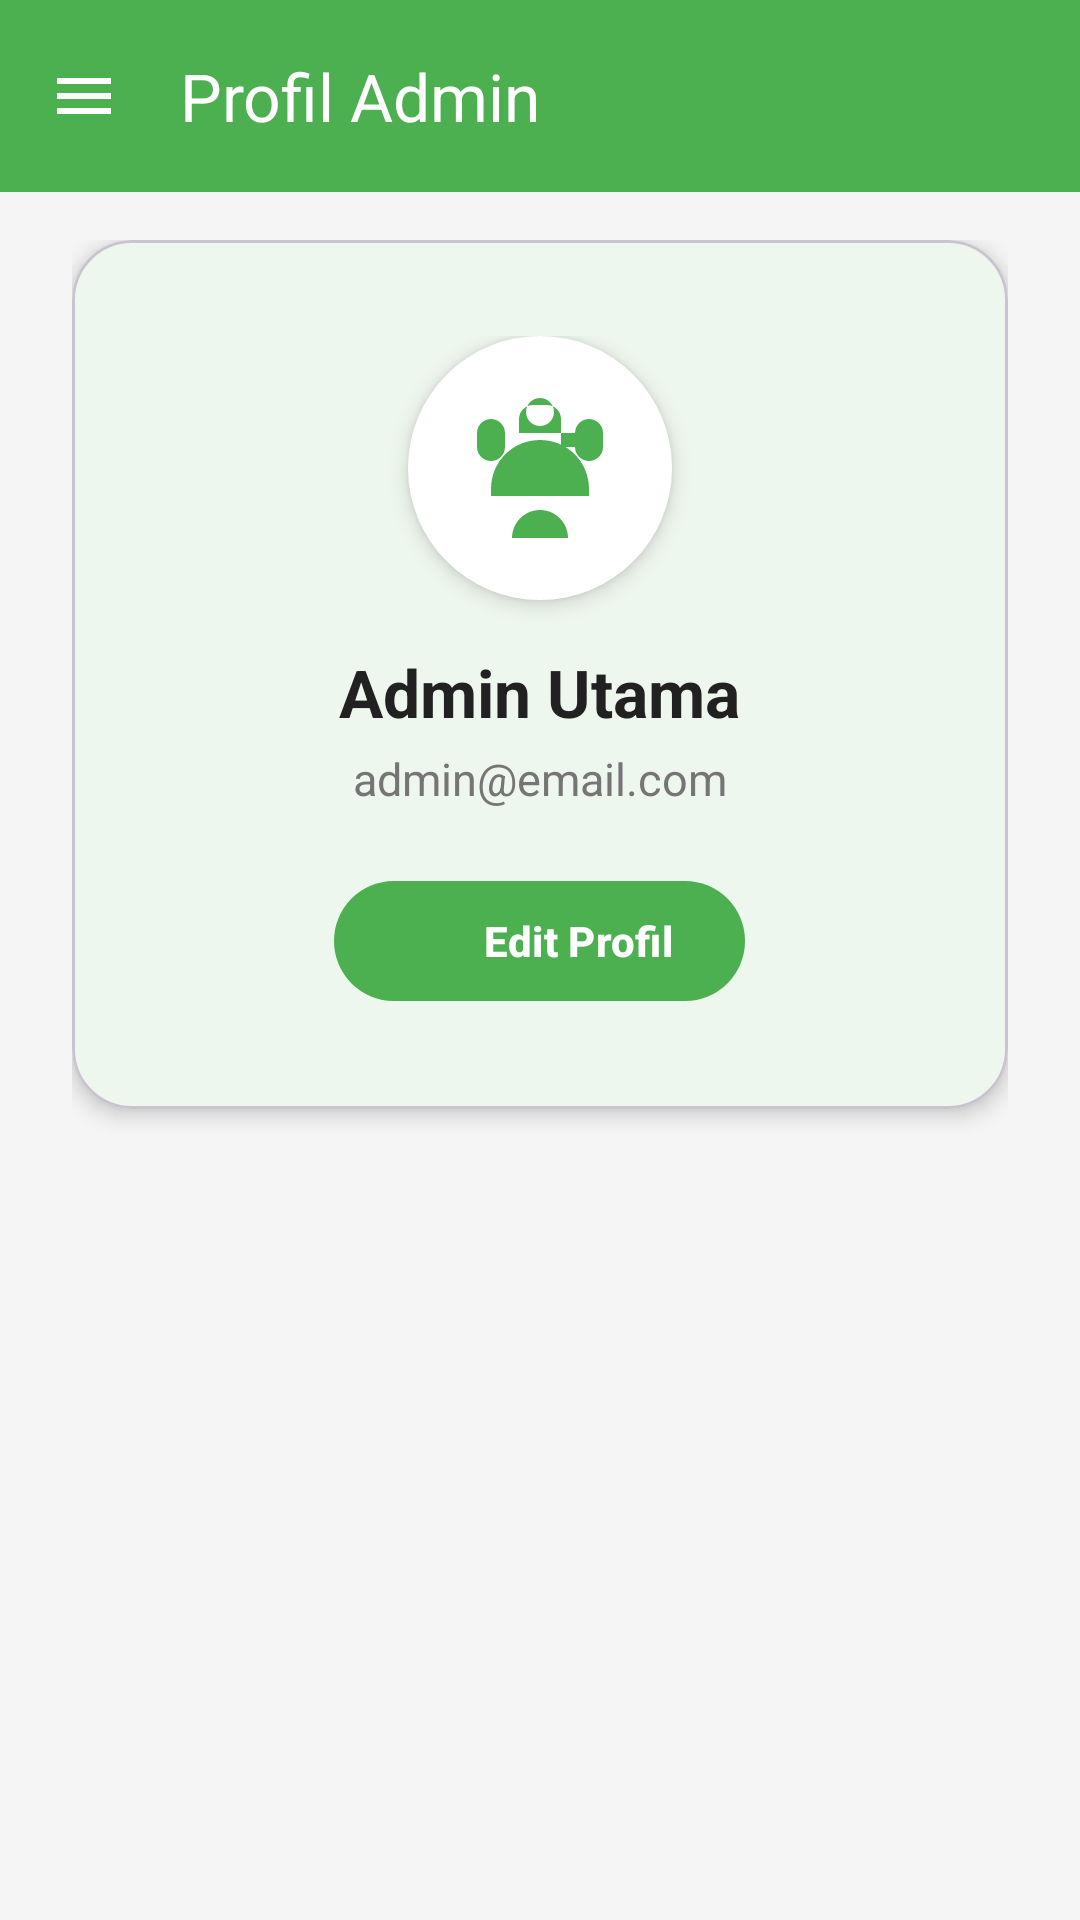

The Android layout XML behind this screen, and the referenced resources:
<!-- AndroidManifest.xml: application theme Theme.Kasir -->
<!-- res/layout/fragment_admin_profile.xml -->
<?xml version="1.0" encoding="utf-8"?>
<androidx.coordinatorlayout.widget.CoordinatorLayout xmlns:android="http://schemas.android.com/apk/res/android"
    xmlns:app="http://schemas.android.com/apk/res-auto"
    xmlns:tools="http://schemas.android.com/tools"
    android:layout_width="match_parent"
    android:layout_height="match_parent"
    android:background="@color/background_light"
    tools:context=".AdminProfileFragment">

    <com.google.android.material.appbar.MaterialToolbar
        android:id="@+id/toolbar"
        android:layout_width="match_parent"
        android:layout_height="wrap_content"
        android:background="@color/primary_green"
        app:title="Profil Admin"
        app:titleTextColor="@android:color/white"
        app:navigationIcon="@drawable/ic_menu_modern"
        app:navigationIconTint="@android:color/white" />

    <LinearLayout
        android:layout_width="match_parent"
        android:layout_height="match_parent"
        android:orientation="vertical"
        android:padding="24dp"
        android:layout_marginTop="56dp"
        android:gravity="center_horizontal">

        <com.google.android.material.card.MaterialCardView
            android:layout_width="match_parent"
            android:layout_height="wrap_content"
            app:cardCornerRadius="20dp"
            app:cardElevation="4dp"
            app:cardBackgroundColor="@color/background_card"
            android:layout_marginBottom="24dp">

            <LinearLayout
                android:layout_width="match_parent"
                android:layout_height="wrap_content"
                android:orientation="vertical"
                android:padding="32dp"
                android:gravity="center_horizontal">

                <ImageView
                    android:id="@+id/ivProfileAvatar"
                    android:layout_width="88dp"
                    android:layout_height="88dp"
                    android:src="@drawable/ic_admin"
                    android:background="@drawable/icon_background_white"
                    android:padding="16dp"
                    android:elevation="4dp"
                    android:contentDescription="Avatar Admin" />

                <TextView
                    android:id="@+id/tvProfileName"
                    android:layout_width="wrap_content"
                    android:layout_height="wrap_content"
                    android:text="Admin Utama"
                    android:textColor="@color/text_primary"
                    android:textSize="22sp"
                    android:textStyle="bold"
                    android:layout_marginTop="16dp" />

                <TextView
                    android:id="@+id/tvProfileEmail"
                    android:layout_width="wrap_content"
                    android:layout_height="wrap_content"
                    android:text="admin@email.com"
                    android:textColor="@color/text_secondary"
                    android:textSize="15sp"
                    android:layout_marginTop="4dp" />

                <com.google.android.material.button.MaterialButton
                    android:id="@+id/btnEditProfile"
                    android:layout_width="wrap_content"
                    android:layout_height="wrap_content"
                    android:layout_marginTop="20dp"
                    android:text="Edit Profil"
                    app:icon="@drawable/ic_edit"
                    app:iconTint="@color/primary_green"
                    app:backgroundTint="@color/primary_green"
                    android:textColor="@android:color/white"
                    android:textStyle="bold" />

            </LinearLayout>
        </com.google.android.material.card.MaterialCardView>

    </LinearLayout>

</androidx.coordinatorlayout.widget.CoordinatorLayout>
<!-- resources referenced by this layout -->
<resources>
  <color name="background_card">#FFFFFF</color>
  <color name="background_light">#F5F5F5</color>
  <color name="primary_green">#4CAF50</color>
  <color name="text_primary">#212121</color>
  <color name="text_secondary">#757575</color>
  <!-- drawable ic_admin (drawable) -->
  <?xml version="1.0" encoding="utf-8"?>
  <vector xmlns:android="http://schemas.android.com/apk/res/android"
      android:width="24dp"
      android:height="24dp"
      android:viewportWidth="24"
      android:viewportHeight="24"
      android:tint="@color/primary_green">
      <path
          android:fillColor="@android:color/white"
          android:pathData="M12,2C13.1,2 14,2.9 14,4C14,5.1 13.1,6 12,6C10.9,6 10,5.1 10,4C10,2.9 10.9,2 12,2ZM21,9V7L15,7V9L21,9ZM15,7V5C15,3.9 14.1,3 13,3H11C9.9,3 9,3.9 9,5V7L15,7ZM21,7C21,5.9 20.1,5 19,5C17.9,5 17,5.9 17,7V9C17,10.1 17.9,11 19,11C20.1,11 21,10.1 21,9V7ZM7,7C7,5.9 6.1,5 5,5C3.9,5 3,5.9 3,7V9C3,10.1 3.9,11 5,11C6.1,11 7,10.1 7,9V7ZM12,8C8.1,8 5,11.1 5,15V16H19V15C19,11.1 15.9,8 12,8ZM8,15V13H6V15H8ZM18,15V13H16V15H18ZM12,18C9.8,18 8,19.8 8,22H16C16,19.8 14.2,18 12,18Z"/>
  </vector>
  <!-- drawable ic_edit (drawable) -->
  <vector xmlns:android="http://schemas.android.com/apk/res/android"
      android:height="24dp"
      android:width="24dp"
      android:viewportWidth="24"
      android:viewportHeight="24">
      <path android:fillColor="@android:color/black" android:pathData="M3,17.25V21h3.75L17.81,9.94l-3.75,-3.75L3,17.25zM20.71,7.04c0.39,-0.39 0.39,-1.02 0,-1.41l-2.34,-2.34c-0.39,-0.39 -1.02,-0.39 -1.41,0l-1.83,1.83 3.75,3.75 1.83,-1.83z"/>
  </vector>
  <!-- drawable ic_menu_modern (drawable) -->
  <?xml version="1.0" encoding="utf-8"?>
  <vector xmlns:android="http://schemas.android.com/apk/res/android"
      android:width="24dp"
      android:height="24dp"
      android:viewportWidth="24"
      android:viewportHeight="24"
      android:tint="@color/text_white">
      <path
          android:fillColor="@android:color/white"
          android:pathData="M3,18h18v-2H3V18zM3,13h18v-2H3V13zM3,6v2h18V6H3z"/>
  </vector>
  <!-- drawable icon_background_white (drawable) -->
  <?xml version="1.0" encoding="utf-8"?>
  <shape xmlns:android="http://schemas.android.com/apk/res/android"
      android:shape="oval">
      <solid android:color="@color/white" />
      <size
          android:width="32dp"
          android:height="32dp" />
  </shape>
  <style name="Theme.Kasir" parent="Base.Theme.Kasir" />
  <color name="text_white">#FFFFFF</color>
  <color name="white">#FFFFFF</color>
  <style name="Base.Theme.Kasir" parent="Theme.Material3.DayNight.NoActionBar">
          
          <item name="colorPrimary">@color/primary_green</item>
          <item name="colorPrimaryVariant">@color/primary_green_dark</item>
          <item name="colorOnPrimary">@color/white</item>
          
          
          <item name="colorSecondary">@color/accent_blue</item>
          <item name="colorSecondaryVariant">@color/accent_blue</item>
          <item name="colorOnSecondary">@color/white</item>
          
          
          <item name="android:statusBarColor">@color/primary_green_dark</item>
          <item name="android:windowLightStatusBar">false</item>
          
          
          <item name="android:colorBackground">@color/background_light</item>
          <item name="colorSurface">@color/background_surface</item>
          <item name="colorOnSurface">@color/text_primary</item>
          
          
          <item name="colorError">@color/error</item>
          <item name="colorOnError">@color/white</item>
      </style>
  <color name="primary_green_dark">#388E3C</color>
  <color name="accent_blue">#448AFF</color>
  <color name="background_surface">#FFFFFF</color>
  <color name="error">#B00020</color>
</resources>
